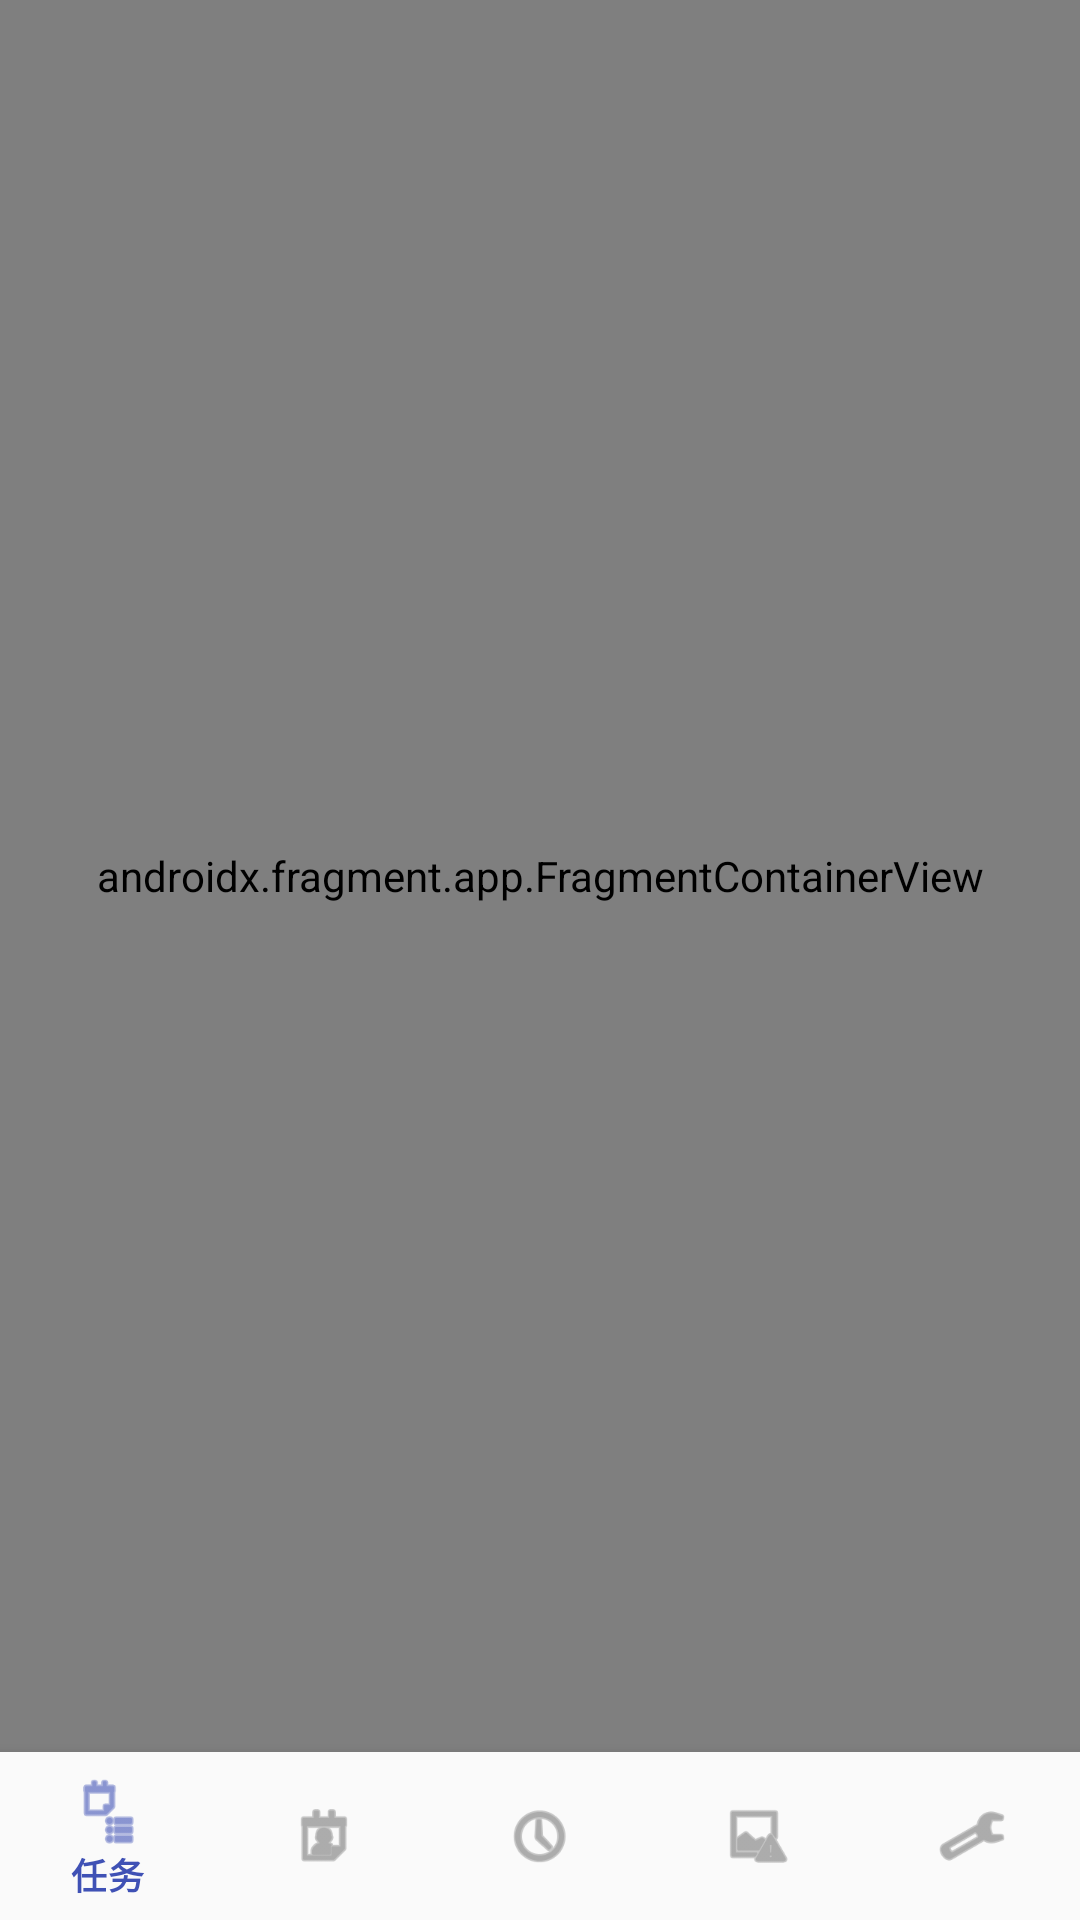

Android layout source for this screen:
<!-- AndroidManifest.xml: application theme Theme.TaskMasterAI -->
<!-- res/layout/activity_main.xml -->
<?xml version="1.0" encoding="utf-8"?>
<androidx.constraintlayout.widget.ConstraintLayout xmlns:android="http://schemas.android.com/apk/res/android"
    xmlns:app="http://schemas.android.com/apk/res-auto"
    xmlns:tools="http://schemas.android.com/tools"
    android:layout_width="match_parent"
    android:layout_height="match_parent">

    <androidx.fragment.app.FragmentContainerView
        android:id="@+id/nav_host_fragment"
        android:name="androidx.navigation.fragment.NavHostFragment"
        android:layout_width="0dp"
        android:layout_height="0dp"
        app:defaultNavHost="true"
        app:layout_constraintBottom_toTopOf="@+id/bottom_navigation"
        app:layout_constraintLeft_toLeftOf="parent"
        app:layout_constraintRight_toRightOf="parent"
        app:layout_constraintTop_toTopOf="parent"
        app:navGraph="@navigation/nav_graph" />

    <com.google.android.material.bottomnavigation.BottomNavigationView
        android:id="@+id/bottom_navigation"
        android:layout_width="0dp"
        android:layout_height="wrap_content"
        android:layout_marginStart="0dp"
        android:layout_marginEnd="0dp"
        android:background="?android:attr/windowBackground"
        app:layout_constraintBottom_toBottomOf="parent"
        app:layout_constraintLeft_toLeftOf="parent"
        app:layout_constraintRight_toRightOf="parent"
        app:menu="@menu/bottom_nav_menu" />

</androidx.constraintlayout.widget.ConstraintLayout>
<!-- resources referenced by this layout -->
<resources>
  <style name="Theme.TaskMasterAI" parent="Theme.MaterialComponents.DayNight.DarkActionBar">
          
          <item name="colorPrimary">@color/primary</item>
          <item name="colorPrimaryDark">@color/primary_dark</item>
          <item name="colorPrimaryVariant">@color/primary_dark</item>
          <item name="colorOnPrimary">@android:color/white</item>
          
          
          <item name="colorSecondary">@color/accent</item>
          <item name="colorSecondaryVariant">@color/accent_light</item>
          <item name="colorOnSecondary">@android:color/white</item>
          
          
          <item name="android:statusBarColor">?attr/colorPrimaryVariant</item>
          
          
          <item name="android:colorBackground">@color/background</item>
          <item name="colorSurface">@color/surface</item>
          <item name="colorOnSurface">@color/text_primary</item>
          <item name="colorOnBackground">@color/text_primary</item>
          
          
          <item name="android:textColorPrimary">@color/text_primary</item>
          <item name="android:textColorSecondary">@color/text_secondary</item>
          <item name="android:textColorHint">@color/text_hint</item>
          
          
          <item name="cardBackgroundColor">@color/card_background</item>
          
          
          <item name="android:listDivider">@color/divider</item>
          
          
          <item name="android:windowActivityTransitions">true</item>
          
          
          <item name="android:windowSharedElementEnterTransition">@android:transition/move</item>
          <item name="android:windowSharedElementExitTransition">@android:transition/move</item>
      </style>
  <color name="primary">#3F51B5</color>
  <color name="primary_dark">#303F9F</color>
  <color name="accent">#FF4081</color>
  <color name="accent_light">#FF80AB</color>
  <color name="background">#FAFAFA</color>
  <color name="surface">#FFFFFF</color>
  <color name="text_primary">#212121</color>
  <color name="text_secondary">#757575</color>
  <color name="text_hint">#BDBDBD</color>
  <color name="card_background">#FFFFFF</color>
  <color name="divider">#EEEEEE</color>
</resources>
